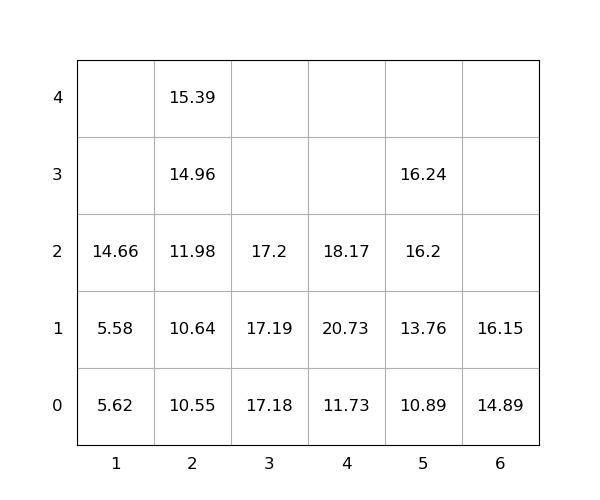

Source data for this figure (header and first rows):
idx, loc_x, loc_y, loc_z, weight, seq, emerg, reloc, size(ft)
1, 6, 0, 0, 14.89, 0, 0, 0, 20
2, 3, 0, 0, 17.18, 0, 0, 0, 20
3, 4, 0, 0, 11.73, 0, 0, 0, 20
4, 4, 0, 1, 20.73, 0, 0, 1.0, 20
5, 4, 0, 2, 18.17, 0, 0, 1.0, 20
6, 6, 0, 1, 16.15, 1, 0, 0, 20
7, 5, 0, 0, 10.89, 2, 0, 0, 20
8, 1, 0, 0, 5.62, 3, 0, 0, 20
9, 5, 0, 1, 13.76, 4, 0, 0, 20
10, 2, 0, 0, 10.55, 5, 0, 0, 20
11, 2, 0, 1, 10.64, 6, 0, 0, 20
12, 2, 0, 2, 11.98, 7, 0, 0, 20
13, 2, 0, 3, 14.96, 8, 0, 0, 20
14, 5, 0, 2, 16.2, 9, 0, 0, 20
15, 5, 0, 3, 16.24, 10, 0, 0, 20
16, 1, 0, 1, 5.58, 11, 0, 0, 20
17, 3, 0, 1, 17.19, 12, 0, 0, 20
18, 2, 0, 4, 15.39, 13, 0, 0, 20
19, 1, 0, 2, 14.66, 14, 0, 0, 20
20, 3, 0, 2, 17.2, 15, 0, 0, 20
